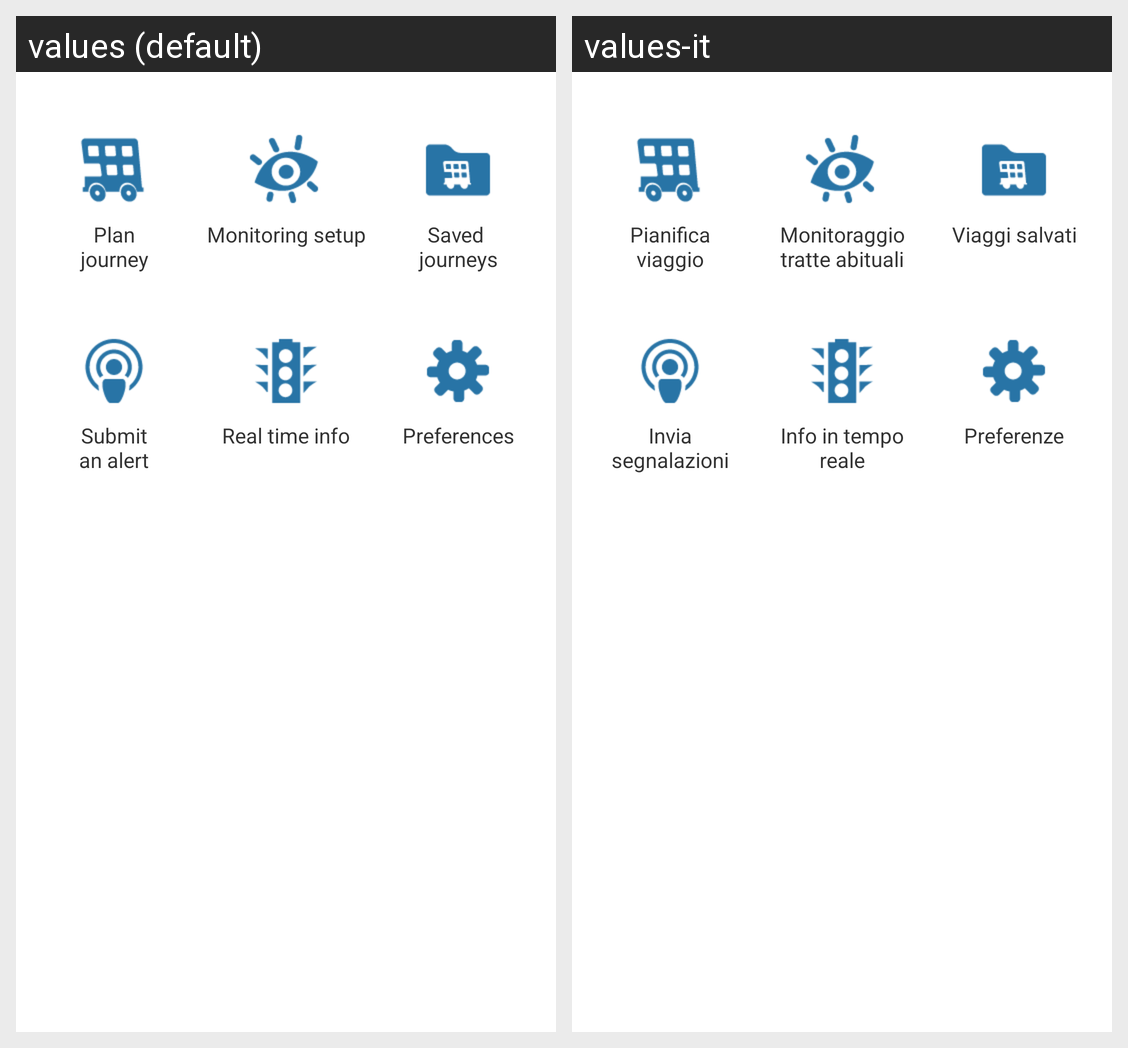

Strings drawn on this Android screen and how each of the app's shown locales translates them:
Android screen res/layout/home_no_notif.xml rendered under 2 locales, left to right: values (default), values-it. Device: Nexus 5 (rendered at 1080×1920; each locale shown at half size, 540×960, under a caption strip naming it); theme Theme.Journeyplanner.
Strings drawn on this screen, with the default value and each locale's value (text and hints the layout hard-codes, and strings that could not be matched under every locale, appear in the picture but are not listed):

btn_planjourney
  values: Plan
      journey
  values-it: Pianifica
      viaggio

btn_monitorrecurrent
  values: Monitoring setup
  values-it: Monitoraggio tratte abituali

btn_monitorsaved
  values: Saved 
      journeys
  values-it: Viaggi salvati

btn_broadcast
  values: Submit
      an alert
  values-it: Invia
      segnalazioni

btn_smartcheck
  values: Real time info
  values-it: Info in tempo reale

btn_myprofile
  values: Preferences
  values-it: Preferenze
